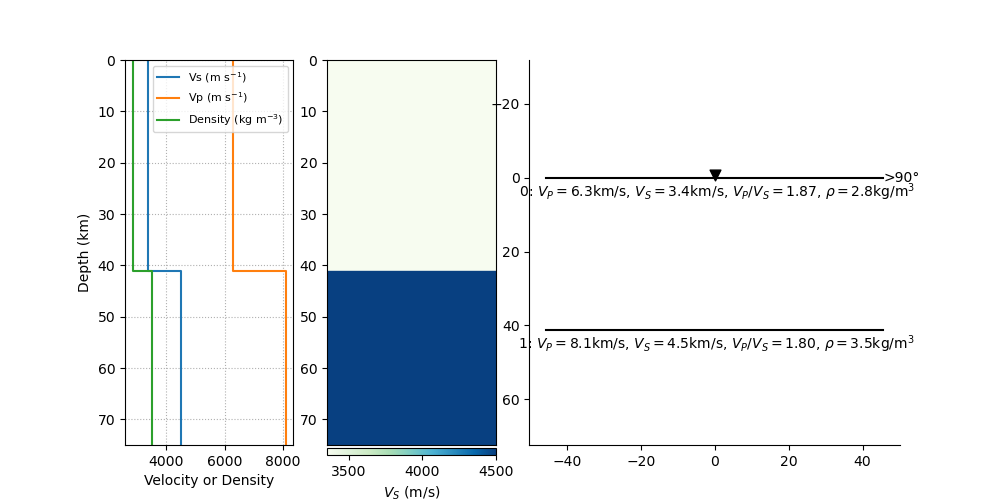

Data behind this chart, as committed beside it:
thickn, rho, vp, vs, dip, strike, plunge, trend, ani
41121, 2845, 6274, 3354, 0.0, 0.0, 0.0, 0.0, 0.0
0.0, 3500, 8100, 4500, 0.0, 0.0, 0.0, 0.0, 0.0
